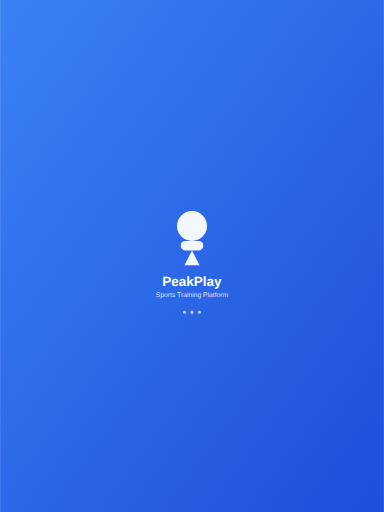
t = 0.00 s
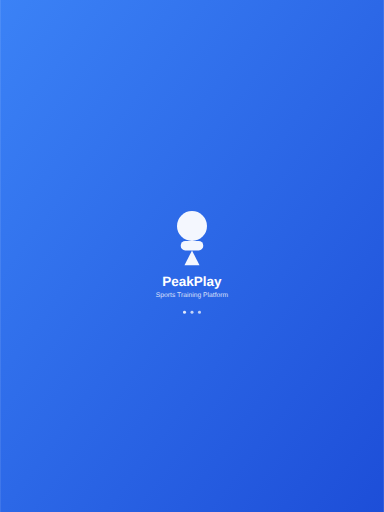
t = 0.38 s
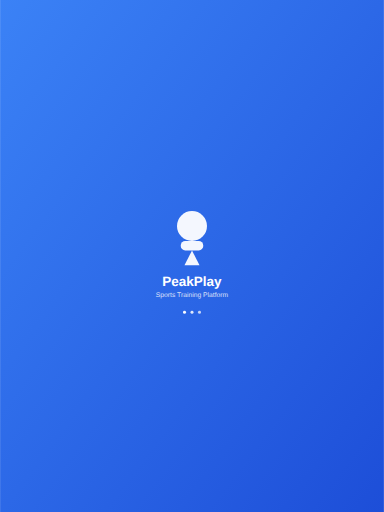
t = 0.68 s
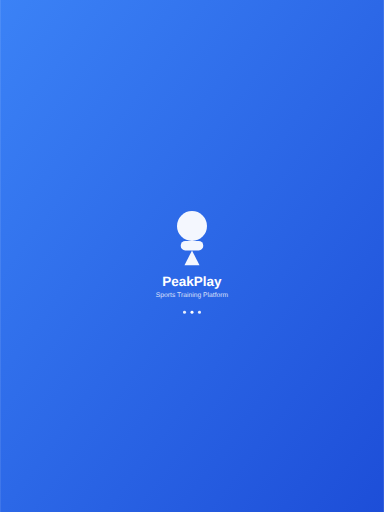
t = 1.05 s
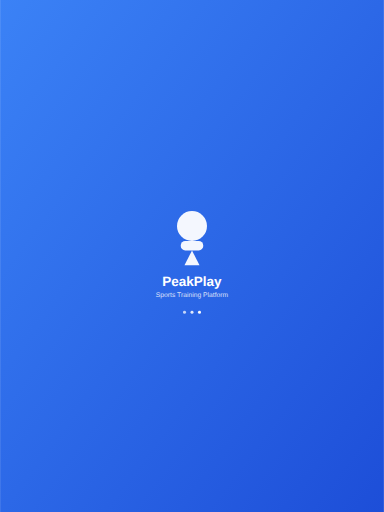
t = 1.43 s
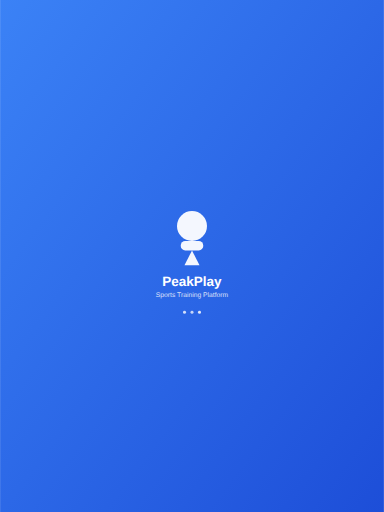
t = 1.73 s

The animated SVG that drew these frames (rendered in a browser with its animation timeline set to each time). Animation: 3 SMIL elements (animate=3); one cycle of 2.10 s, repeats indefinitely.

<svg xmlns="http://www.w3.org/2000/svg" viewBox="0 0 1024 1366" width="1024" height="1366">
  <defs>
    <linearGradient id="bgGrad" x1="0%" y1="0%" x2="100%" y2="100%">
      <stop offset="0%" style="stop-color:#3B82F6;stop-opacity:1" />
      <stop offset="100%" style="stop-color:#1D4ED8;stop-opacity:1" />
    </linearGradient>
  </defs>
  <rect width="1024" height="1366" fill="url(#bgGrad)"/>
  
  <!-- Logo container -->
  <g transform="translate(512, 633)">
    <!-- Main logo circle -->
    <circle cx="0" cy="-30" r="40" fill="white" opacity="0.95"/>
    <!-- Icon shape -->
    <rect x="-30" y="10" width="60" height="25" rx="12" fill="white" opacity="0.95"/>
    <!-- Triangle -->
    <polygon points="0,35 -20,75 20,75" fill="white" opacity="0.95"/>
  </g>
  
  <!-- App name -->
  <text x="512" y="763" font-family="Arial, sans-serif" font-size="36" font-weight="bold" text-anchor="middle" fill="white">PeakPlay</text>
  <text x="512" y="793" font-family="Arial, sans-serif" font-size="18" text-anchor="middle" fill="white" opacity="0.8">Sports Training Platform</text>
  
  <!-- Loading animation -->
  <g transform="translate(512, 833)">
    <circle cx="-20" cy="0" r="4" fill="white" opacity="0.7">
      <animate attributeName="opacity" values="0.7;1;0.7" dur="1.5s" repeatCount="indefinite" begin="0s"/>
    </circle>
    <circle cx="0" cy="0" r="4" fill="white" opacity="0.7">
      <animate attributeName="opacity" values="0.7;1;0.7" dur="1.5s" repeatCount="indefinite" begin="0.3s"/>
    </circle>
    <circle cx="20" cy="0" r="4" fill="white" opacity="0.7">
      <animate attributeName="opacity" values="0.7;1;0.7" dur="1.5s" repeatCount="indefinite" begin="0.6s"/>
    </circle>
  </g>
</svg>